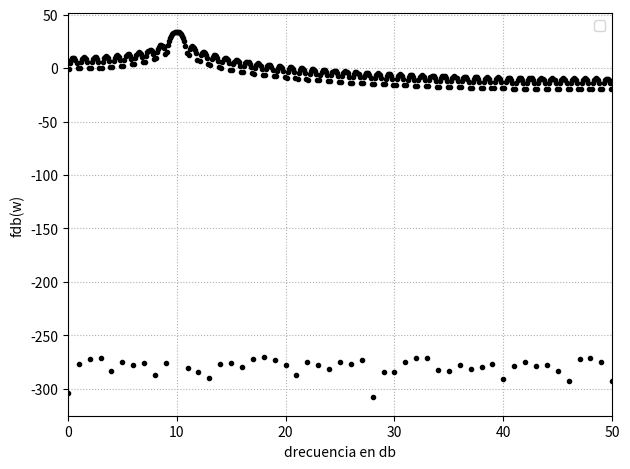
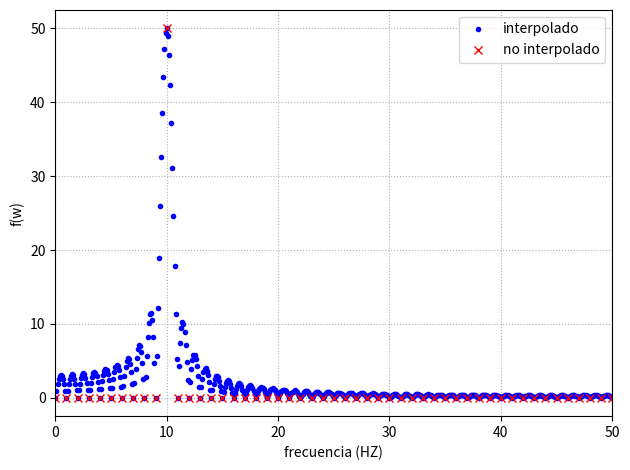

These charts were generated, in order, by the following Python code:
import numpy as np
import matplotlib.pyplot as plt
from numpy.fft import fft
def funcion_sen(ff,nn,vmax=1,dc=0,ph=0,fs=2,dev_estandar=1):#todas las variables que estan igualadas a un valor seran las 
                                             #opcionale y si nos las pongo cuando llamo la funcion toma esos 
                                             #valore. fs = 2 para que cumpla nyquis 
    
    t=np.arange(0,(nn)/fs,1/fs)
    if(dev_estandar==1):
        y=vmax*np.sin(ff*2*np.pi*t-ph)+dc
    else:
        y=vmax*np.sin(ff*2*np.pi*t-ph)+dc+np.random.normal(0,dev_estandar,size=nn)

    return y

N=100
fs=N
deltaf=fs/N
 
zeross=np.zeros(9*N)

y=funcion_sen(ff=10,nn=N,fs=N ,dev_estandar=np.sqrt(1))

zero_pointing=np.concat((y,zeross),axis=0)

ffpointing=np.fft.fft(zero_pointing)


plt.figure(1)
plt.clf

ff=np.arange(10*N)*(fs/(10*N))
#como esta interpolada al extender 10 veces la cantidadad de muestaras me cambia el 
#delta f entonces tengo que volver a escalar la frecuencia
#
#plt.plot(ff,np.abs(ffpointing), label="zero_pointing",linestyle='',marker='.' ,color='b')
plt.plot(ff,20*np.log10(ffpointing), label="",linestyle='',marker='.' ,color='k')
plt.legend()
plt.grid(True, linestyle=':') 
plt.xlabel('frecuencia (HZ)')
plt.ylabel('f(w)')
plt.xlabel('drecuencia en db')
plt.ylabel('fdb(w)')
plt.xlim(0,N/2)
#plt.axis([0,nn/2,0,10000]
plt.draw()
plt.tight_layout() 

plt.show()
plt.figure(2)
plt.clf

ffsen=np.fft.fft(y)
fsen=np.arange(N)*(fs/(N))

plt.plot(ff,np.abs(ffpointing), label="interpolado",linestyle='',marker='.' ,color='b')
plt.plot(fsen,np.abs(ffsen), label="no interpolado",linestyle='',marker='x' ,color='r',)
plt.legend()
plt.grid(True, linestyle=':') 
plt.xlabel('frecuencia (HZ)')
plt.ylabel('f(w)')
plt.xlim(0,N/2)
#plt.axis([0,nn/2,0,10000]
plt.draw()
plt.tight_layout() 

plt.show()